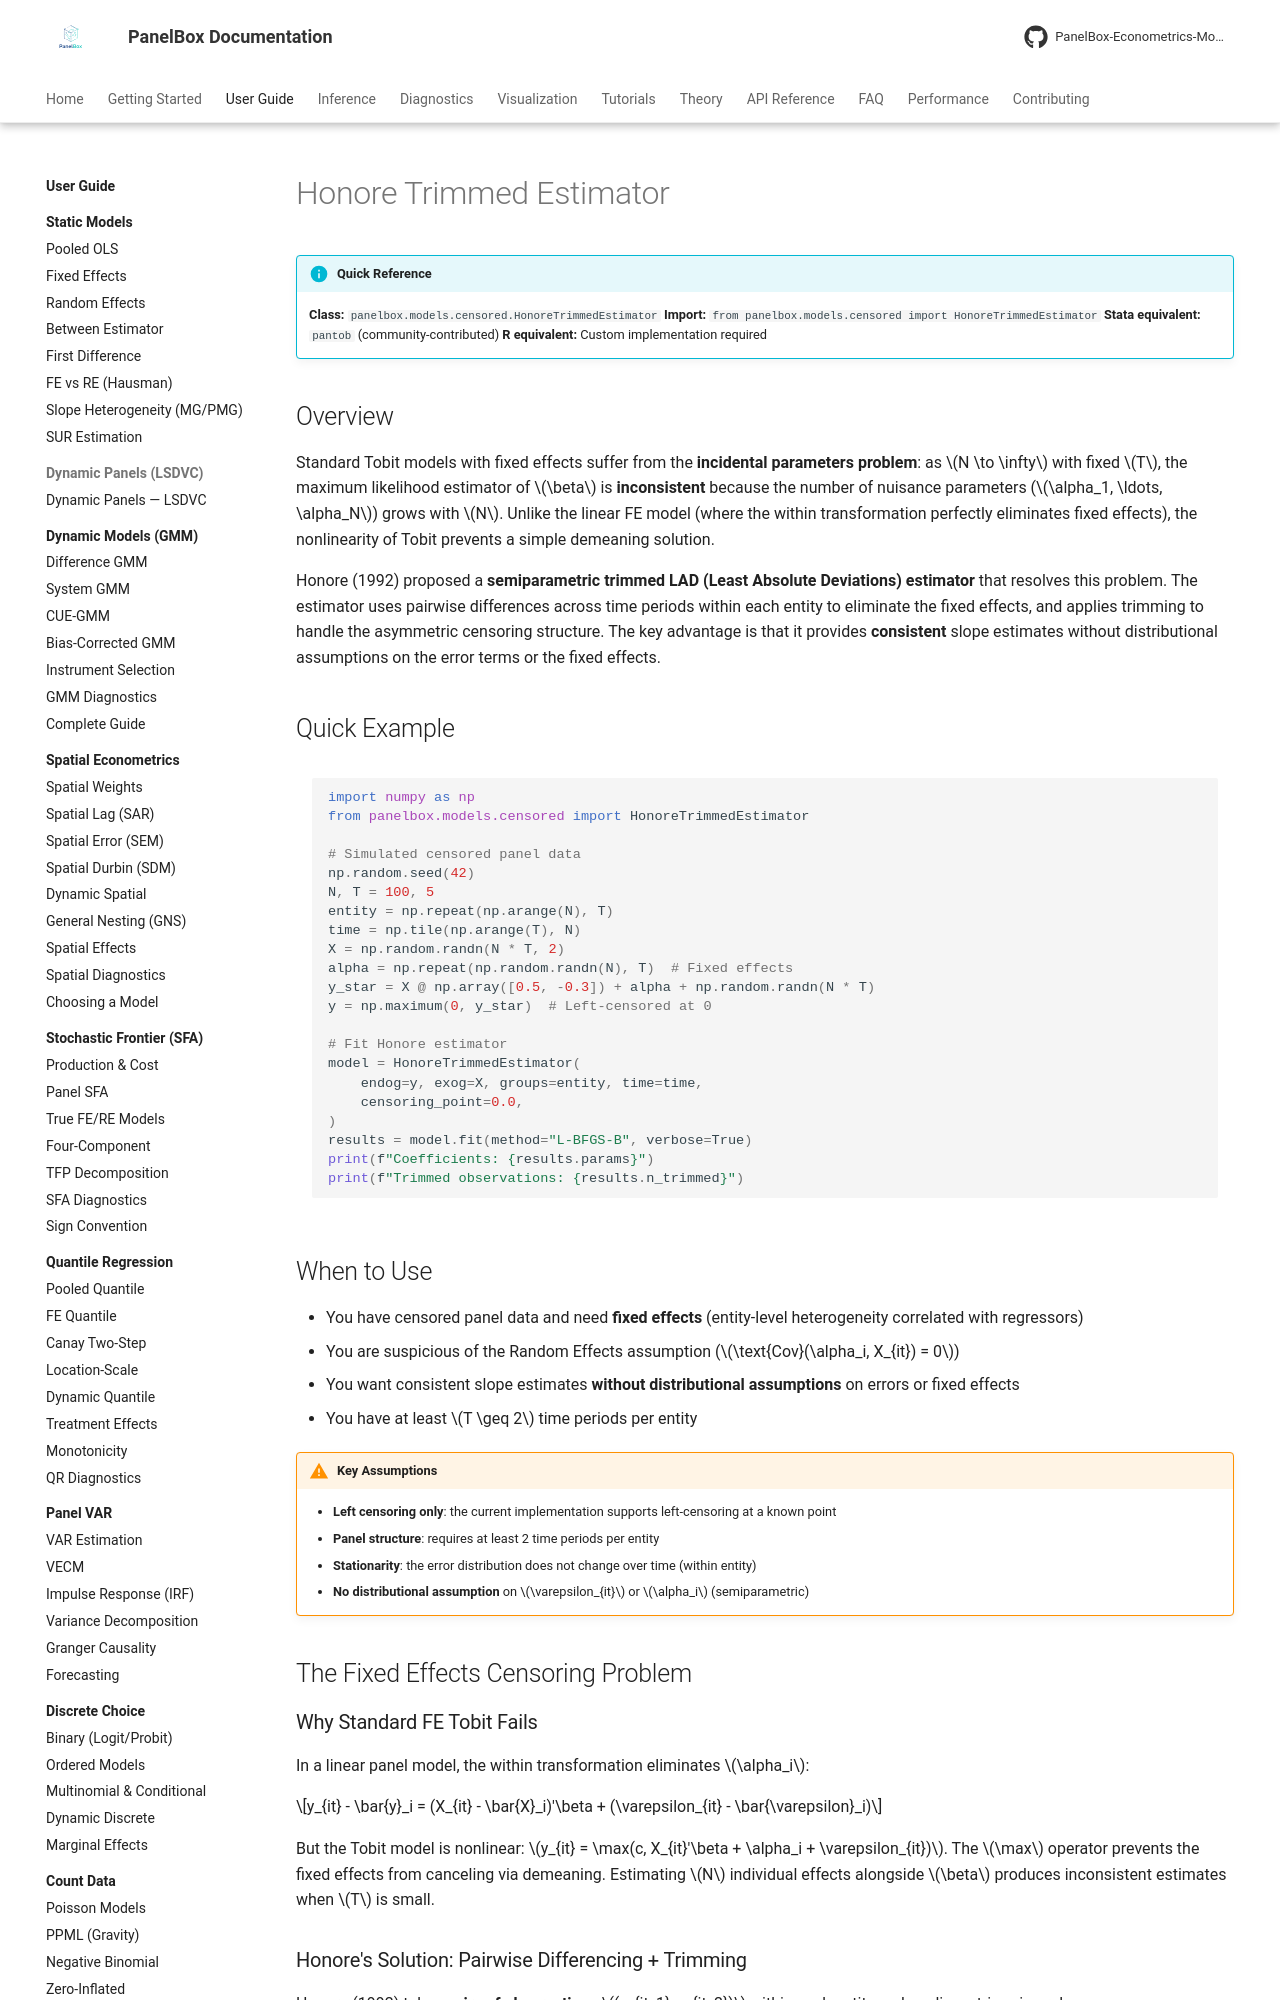

repository: PanelBox-Econometrics-Model/panelbox · page: user-guide/censored/honore/index.html · generator: mkdocs

---
title: "Honore Trimmed Estimator"
description: "Honore (1992) bias-corrected fixed effects estimator for censored panel data in PanelBox."
---

# Honore Trimmed Estimator

!!! info "Quick Reference"
    **Class:** `panelbox.models.censored.HonoreTrimmedEstimator`
    **Import:** `from panelbox.models.censored import HonoreTrimmedEstimator`
    **Stata equivalent:** `pantob` (community-contributed)
    **R equivalent:** Custom implementation required

## Overview

Standard Tobit models with fixed effects suffer from the **incidental parameters problem**: as $N \to \infty$ with fixed $T$, the maximum likelihood estimator of $\beta$ is **inconsistent** because the number of nuisance parameters ($\alpha_1, \ldots, \alpha_N$) grows with $N$. Unlike the linear FE model (where the within transformation perfectly eliminates fixed effects), the nonlinearity of Tobit prevents a simple demeaning solution.

Honore (1992) proposed a **semiparametric trimmed LAD (Least Absolute Deviations) estimator** that resolves this problem. The estimator uses pairwise differences across time periods within each entity to eliminate the fixed effects, and applies trimming to handle the asymmetric censoring structure. The key advantage is that it provides **consistent** slope estimates without distributional assumptions on the error terms or the fixed effects.

## Quick Example

```python
import numpy as np
from panelbox.models.censored import HonoreTrimmedEstimator

# Simulated censored panel data
np.random.seed(42)
N, T = 100, 5
entity = np.repeat(np.arange(N), T)
time = np.tile(np.arange(T), N)
X = np.random.randn(N * T, 2)
alpha = np.repeat(np.random.randn(N), T)  # Fixed effects
y_star = X @ np.array([0.5, -0.3]) + alpha + np.random.randn(N * T)
y = np.maximum(0, y_star)  # Left-censored at 0

# Fit Honore estimator
model = HonoreTrimmedEstimator(
    endog=y, exog=X, groups=entity, time=time,
    censoring_point=0.0,
)
results = model.fit(method="L-BFGS-B", verbose=True)
print(f"Coefficients: {results.params}")
print(f"Trimmed observations: {results.n_trimmed}")
```
